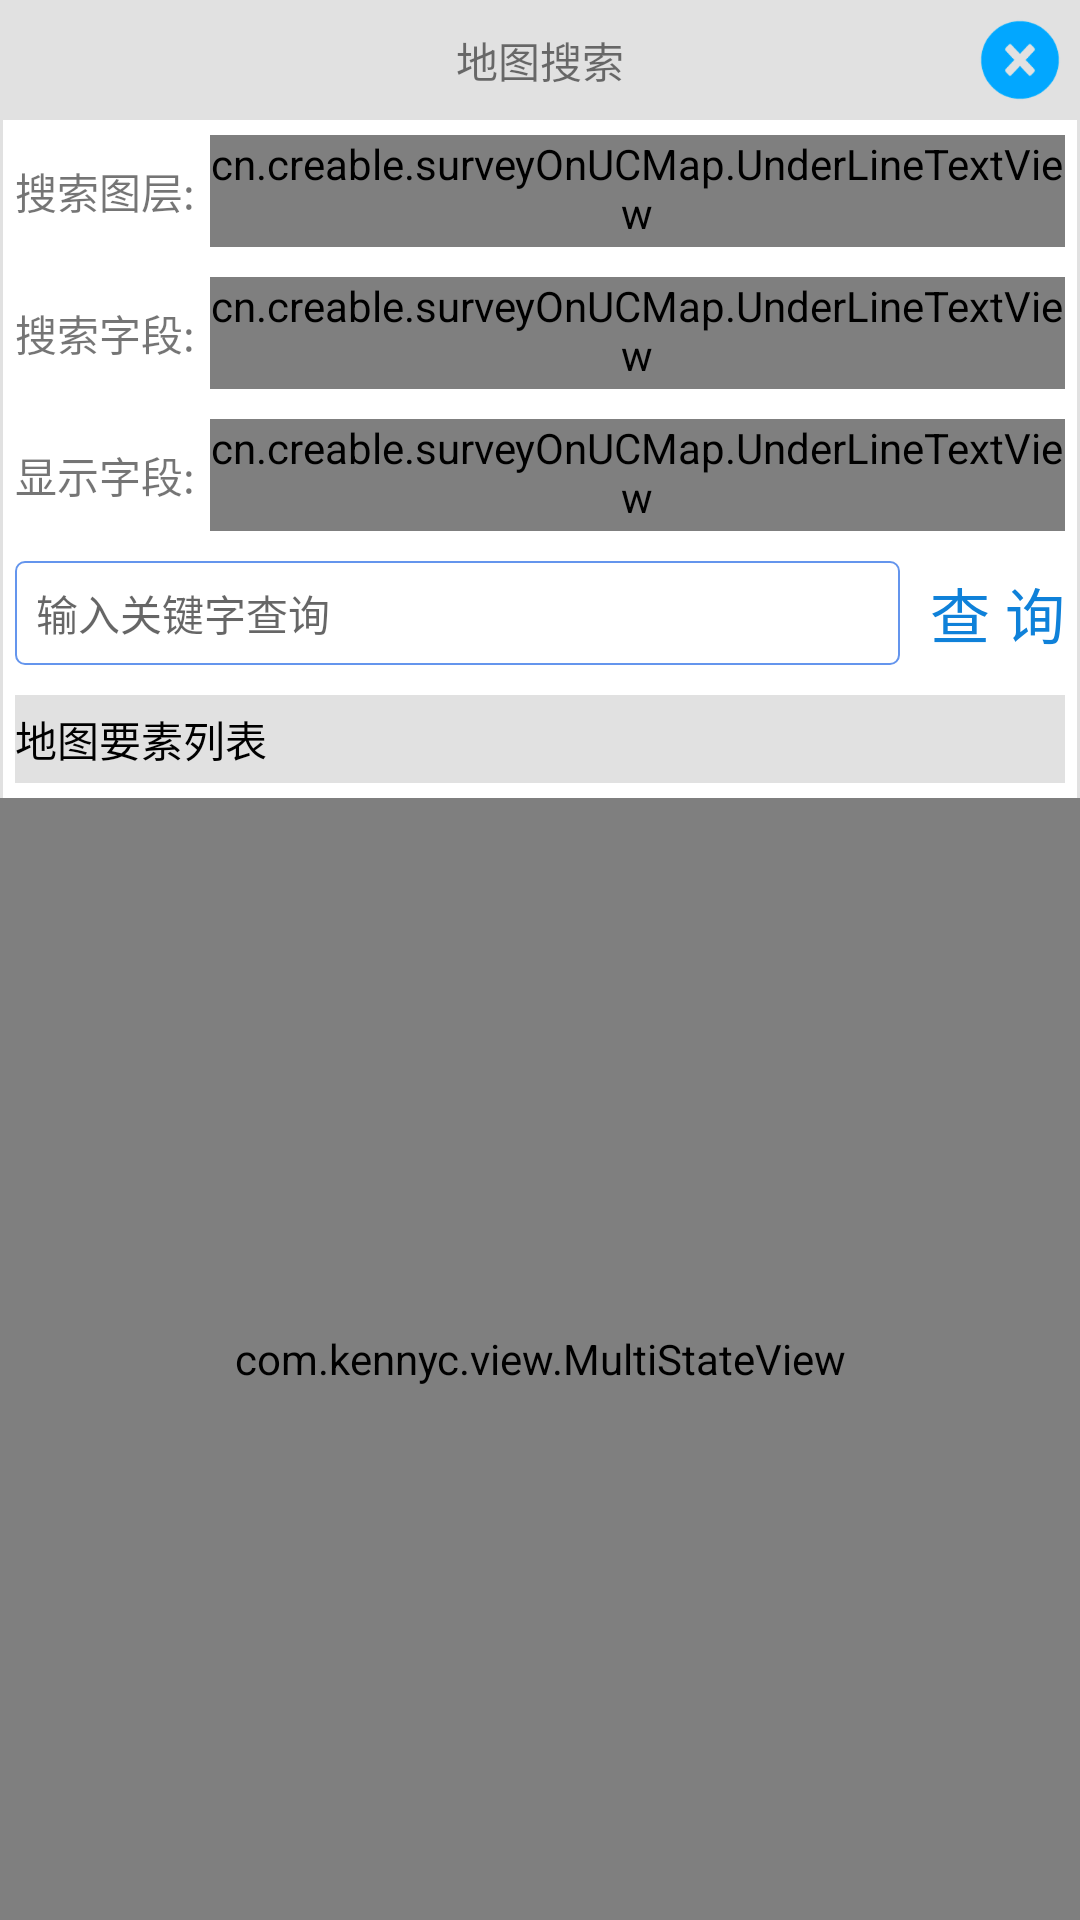

Reconstruct the res/layout file that produces this screen, plus the resources it refers to.
<!-- AndroidManifest.xml: fallback theme Theme.MaterialComponents.DayNight.NoActionBar -->
<!-- res/layout/dtss.xml -->
<?xml version="1.0" encoding="utf-8"?>
<LinearLayout xmlns:android="http://schemas.android.com/apk/res/android"
    android:layout_width="match_parent"
    android:layout_height="match_parent"
    android:background="@drawable/background"
    android:clickable="true"
    android:orientation="vertical">

    <RelativeLayout
        android:layout_width="match_parent"
        android:layout_height="wrap_content"
        android:background="#e1e1e1">

        <ImageView
            android:id="@+id/iv_dtss_close"
            android:layout_width="30dip"
            android:layout_height="30dip"
            android:layout_alignParentRight="true"
            android:layout_margin="5dip"
            android:scaleType="fitXY"
            android:src="@drawable/closemenu" />

        <TextView
            android:layout_width="wrap_content"
            android:layout_height="wrap_content"
            android:layout_centerInParent="true"
            android:text="地图搜索" />
    </RelativeLayout>

    <LinearLayout
        android:layout_width="match_parent"
        android:layout_height="wrap_content"
        android:gravity="center_vertical"
        android:orientation="horizontal"
        android:padding="5dip">

        <TextView
            android:layout_width="wrap_content"
            android:layout_height="wrap_content"
            android:text="搜索图层:" />

        <cn.creable.surveyOnUCMap.UnderLineTextView
            android:id="@+id/tv_dtss_layername"
            android:layout_width="match_parent"
            android:layout_height="wrap_content"
            android:layout_marginLeft="5dip"
            android:paddingBottom="2dip"
            android:text="请选择要搜索的图层"
            android:textColor="#909090"
            android:textSize="14sp" />
    </LinearLayout>

    <LinearLayout
        android:layout_width="match_parent"
        android:layout_height="wrap_content"
        android:gravity="center_vertical"
        android:orientation="horizontal"
        android:padding="5dip">

        <TextView
            android:layout_width="wrap_content"
            android:layout_height="wrap_content"
            android:text="搜索字段:" />

        <cn.creable.surveyOnUCMap.UnderLineTextView
            android:id="@+id/tv_dtss_searchcolumnname"
            android:layout_width="match_parent"
            android:layout_height="wrap_content"
            android:layout_marginLeft="5dip"
            android:paddingBottom="2dip"
            android:text="请选择要搜索的字段"
            android:textColor="#909090"
            android:textSize="14sp" />
    </LinearLayout>

    <LinearLayout
        android:layout_width="match_parent"
        android:layout_height="wrap_content"
        android:gravity="center_vertical"
        android:orientation="horizontal"
        android:padding="5dip">

        <TextView
            android:layout_width="wrap_content"
            android:layout_height="wrap_content"
            android:text="显示字段:" />

        <cn.creable.surveyOnUCMap.UnderLineTextView
            android:id="@+id/tv_dtss_showcolumnname"
            android:layout_width="match_parent"
            android:layout_height="wrap_content"
            android:layout_marginLeft="5dip"
            android:paddingBottom="2dip"
            android:text="请选择要显示的字段"
            android:textColor="#909090"
            android:textSize="14sp" />
    </LinearLayout>

    <RelativeLayout
        android:layout_width="match_parent"
        android:layout_height="wrap_content"
        android:padding="5dip">

        <TextView
            android:id="@+id/tv_dtss_ss"
            android:layout_width="wrap_content"
            android:layout_height="wrap_content"
            android:layout_alignParentRight="true"
            android:layout_centerVertical="true"
            android:text="查 询"
            android:textColor="@color/blue"
            android:textSize="20sp" />

        <EditText
            android:id="@+id/et_dtss"
            android:layout_width="match_parent"
            android:layout_height="wrap_content"
            android:layout_centerVertical="true"
            android:layout_marginRight="10dip"
            android:layout_toLeftOf="@id/tv_dtss_ss"
            android:background="@drawable/edittext_background"
            android:hint="输入关键字查询"
            android:textSize="14sp" />
    </RelativeLayout>

    <RelativeLayout
        android:layout_width="wrap_content"
        android:layout_height="wrap_content"
        android:layout_margin="5dip"
        android:background="#e1e1e1">

        <TextView
            android:id="@+id/tv_dtss_clear"
            android:layout_width="wrap_content"
            android:layout_height="wrap_content"
            android:layout_alignParentRight="true"
            android:layout_centerVertical="true"
            android:text="清 空"
            android:textColor="@color/blue"
            android:textSize="20sp"
            android:visibility="invisible" />

        <TextView
            android:layout_width="wrap_content"
            android:layout_height="wrap_content"
            android:layout_centerVertical="true"
            android:text="地图要素列表"
            android:textColor="#ff000000" />
    </RelativeLayout>

    <com.kennyc.view.MultiStateView xmlns:app="http://schemas.android.com/apk/res-auto"
        android:id="@+id/msv_dtss"
        android:layout_width="match_parent"
        android:layout_height="match_parent"
        app:msv_animateViewChanges="true"
        app:msv_emptyView="@layout/empty_view"
        app:msv_loadingView="@layout/loading_view"
        app:msv_viewState="empty">

        <ListView
            android:id="@+id/lv_dtss"
            android:layout_width="match_parent"
            android:layout_height="match_parent"
            android:divider="#DADBDA"
            android:dividerHeight="1px"
            android:fadingEdge="none" />
    </com.kennyc.view.MultiStateView>
</LinearLayout>
<!-- res/layout/empty_view.xml (included above) -->
<?xml version="1.0" encoding="utf-8"?>
<LinearLayout xmlns:android="http://schemas.android.com/apk/res/android"
    android:layout_width="match_parent"
    android:layout_height="match_parent"
    android:gravity="center"
    android:orientation="vertical">

    <TextView
        android:id="@+id/tv_empty_view"
        android:layout_width="wrap_content"
        android:layout_height="wrap_content"
        android:text="没有符合条件的数据，请重新查询！" />
</LinearLayout>
<!-- res/layout/loading_view.xml (included above) -->
<?xml version="1.0" encoding="utf-8"?>
<LinearLayout xmlns:android="http://schemas.android.com/apk/res/android"
    xmlns:app="http://schemas.android.com/apk/res-auto"
    android:layout_width="match_parent"
    android:layout_height="match_parent"
    android:gravity="center"
    android:orientation="horizontal">

    <cn.creable.surveyOnUCMap.AVLoadingIndicatorView
        android:layout_width="wrap_content"
        android:layout_height="wrap_content"
        app:indicator="BallScale"
        app:indicator_color="@color/blue" />

    <TextView
        android:layout_width="wrap_content"
        android:layout_height="wrap_content"
        android:layout_marginLeft="5dip"
        android:text="查询中，请稍候" />
</LinearLayout>
<!-- resources referenced by this layout -->
<resources>
  <color name="blue">#ff0f81d9</color>
  <!-- drawable background (drawable) -->
  <?xml version="1.0" encoding="utf-8"?>
  <shape xmlns:android="http://schemas.android.com/apk/res/android">
      <solid android:color="#ffffffff" />
      <corners
          android:bottomLeftRadius="0dp"
          android:bottomRightRadius="0dp"
          android:topLeftRadius="0dp"
          android:topRightRadius="0dp" />
      <stroke
          android:width="1dp"
          android:color="#e1e1e1" />
  </shape>
  <!-- drawable closemenu: png bitmap (drawable-hdpi, 1465 bytes) -->
  <!-- drawable edittext_background (drawable) -->
  <?xml version="1.0" encoding="utf-8"?>
  <shape xmlns:android="http://schemas.android.com/apk/res/android"
      android:shape="rectangle">
      <padding
          android:bottom="7dp"
          android:left="7dp"
          android:right="7dp"
          android:top="7dp" />
      <corners android:radius="3dp" />
      <stroke
          android:width="2px"
          android:color="#6495ED" />
      <solid android:color="#ffffffff" />
  </shape>
</resources>
